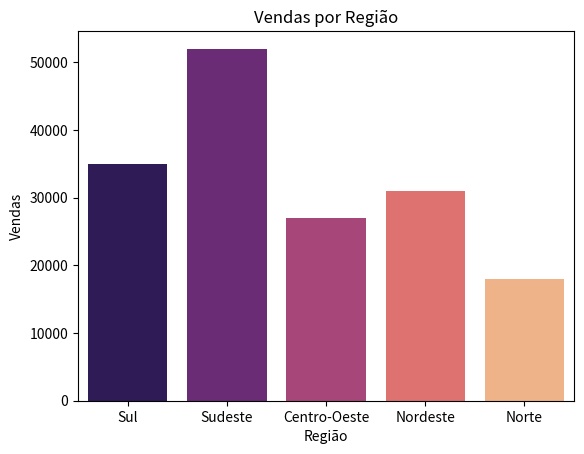

Reproduce this figure in Python.
import pandas as pd
import seaborn as sns
import matplotlib.pyplot as plt

dados = {
    "Região": ["Sul", "Sudeste", "Centro-Oeste", "Nordeste", "Norte"],
    "Vendas": [35000, 52000, 27000, 31000, 18000]
}

df = pd.DataFrame(dados)

sns.barplot(x="Região", y="Vendas", data=df, palette="magma")

plt.title("Vendas por Região")
plt.show()